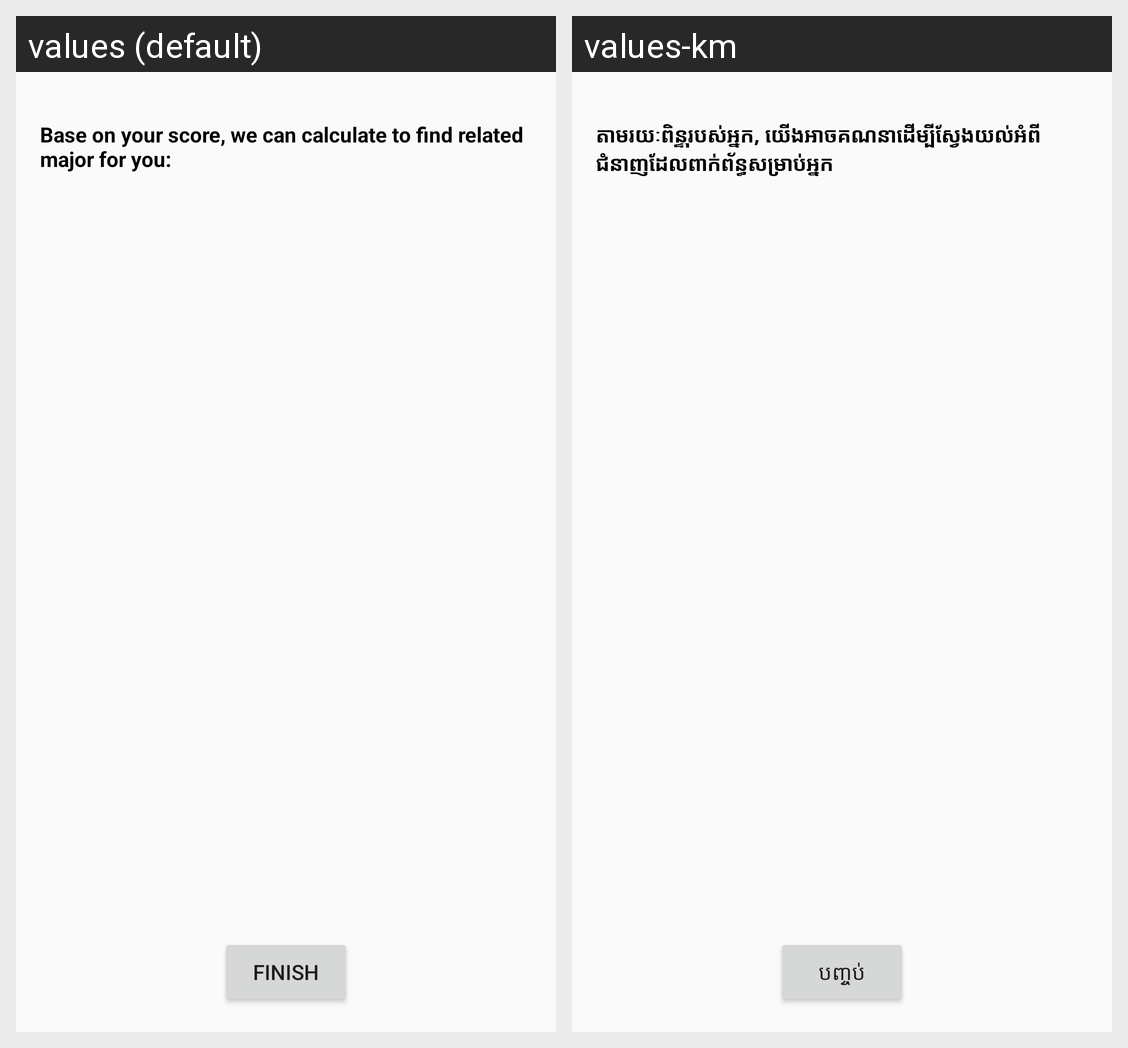

The Android screen above is rendered under two locales of the same app. Produce the string resources it draws, with the default and per-locale values.
Android screen res/layout/activity_result_recommendation.xml rendered under 2 locales, left to right: values (default), values-km. Device: Nexus 5 (rendered at 1080×1920; each locale shown at half size, 540×960, under a caption strip naming it); theme Theme.MajorRecommendation.
Strings drawn on this screen, with the default value and each locale's value (text and hints the layout hard-codes, and strings that could not be matched under every locale, appear in the picture but are not listed):

label_result_recommendation
  values: Base on your score, we can calculate to find related major for you:
  values-km: តាមរយៈពិន្ទុរបស់អ្នក, យើងអាចគណនាដើម្បីស្វែងយល់អំពីជំនាញដែលពាក់ព័ន្ធសម្រាប់អ្នក

finish
  values: Finish
  values-km: បញ្ចប់
